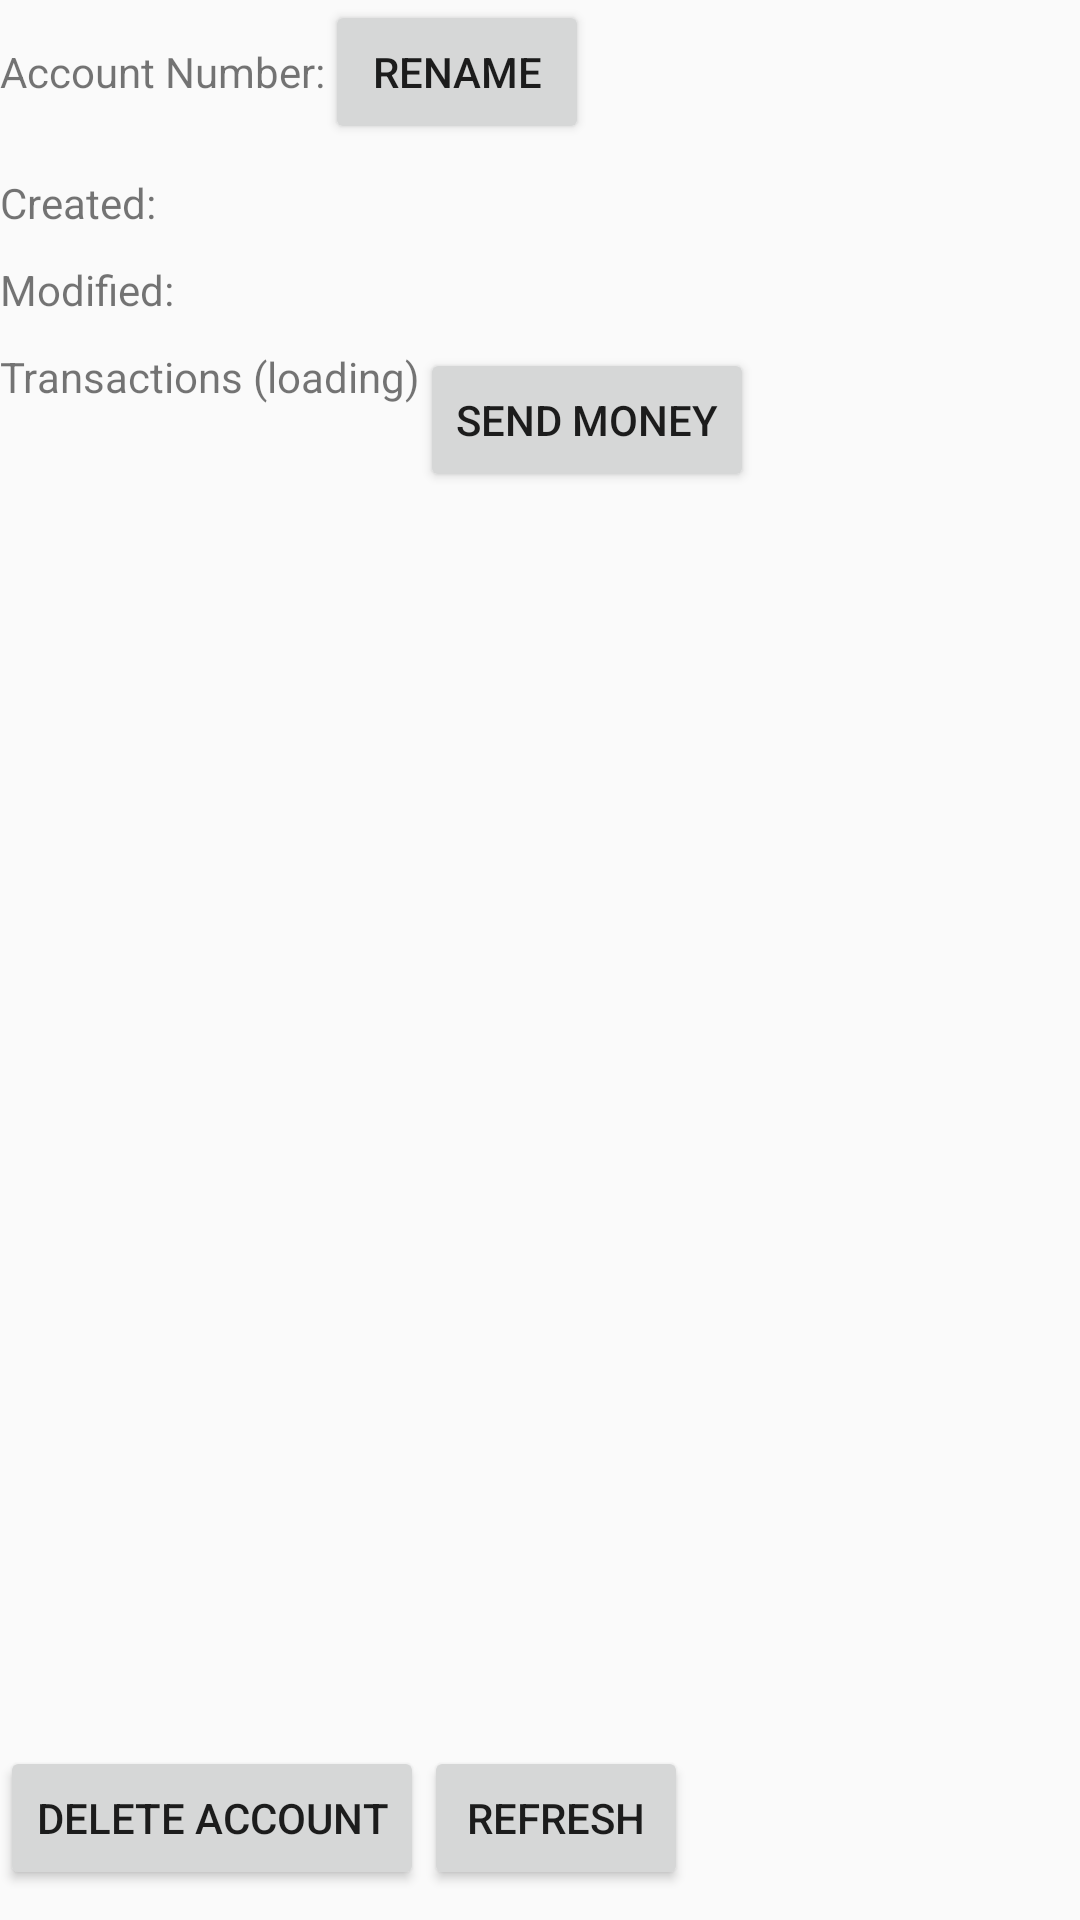

Produce the Android XML layout that renders to this screen, including the resource entries it uses.
<!-- AndroidManifest.xml: application theme AppTheme -->
<!-- res/layout/layout_transactions.xml -->
<?xml version="1.0" encoding="utf-8"?>
<LinearLayout xmlns:android="http://schemas.android.com/apk/res/android"
    android:layout_width="match_parent"
    android:layout_height="match_parent"
    android:orientation="vertical">

    <LinearLayout
        android:layout_width="match_parent"
        android:layout_height="match_parent"
        android:orientation="vertical">

        <LinearLayout
            android:layout_width="wrap_content"
            android:layout_height="wrap_content"
            android:layout_marginBottom="10sp"
            android:orientation="horizontal">

            <TextView
                android:layout_width="match_parent"
                android:layout_height="wrap_content"
                android:text="@string/transactions_account_number" />

            <TextView
                android:id="@+id/transactions_number"
                android:layout_width="match_parent"
                android:layout_height="wrap_content"
                android:text="" />

            <Button
                android:id="@+id/transactions_changename"
                android:layout_width="match_parent"
                android:layout_height="wrap_content"
                android:text="@string/transactions_rename" />


        </LinearLayout>

        <LinearLayout
            android:layout_width="wrap_content"
            android:layout_height="wrap_content"
            android:layout_marginBottom="10sp"
            android:orientation="horizontal">

            <TextView
                android:layout_width="match_parent"
                android:layout_height="wrap_content"
                android:text="@string/transactions_created" />

            <TextView
                android:id="@+id/transactions_created"
                android:layout_width="match_parent"
                android:layout_height="wrap_content"
                android:text="" />

        </LinearLayout>

        <LinearLayout
            android:layout_width="wrap_content"
            android:layout_height="wrap_content"
            android:layout_marginBottom="10sp"
            android:orientation="horizontal">

            <TextView
                android:layout_width="match_parent"
                android:layout_height="wrap_content"
                android:text="@string/transactions_modified" />

            <TextView
                android:id="@+id/transactions_modified"
                android:layout_width="match_parent"
                android:layout_height="wrap_content"
                android:text="" />

        </LinearLayout>

        <LinearLayout
            android:layout_width="wrap_content"
            android:layout_height="wrap_content"
            android:layout_marginBottom="10sp"
            android:orientation="horizontal">

            <TextView
                android:id="@+id/transactions_accounts"
                android:layout_width="match_parent"
                android:layout_height="match_parent"
                android:text="@string/transactions_loading" />

            <Button
                android:id="@+id/transactions_new"
                android:layout_width="wrap_content"
                android:layout_height="wrap_content"
                android:text="@string/transactions_new" />
        </LinearLayout>

        <LinearLayout
            android:layout_width="match_parent"
            android:layout_height="0dp"
            android:layout_weight="1"
            android:orientation="vertical">

            <ListView
                android:id="@+id/transactions_list"
                android:layout_width="match_parent"
                android:layout_height="match_parent">

            </ListView>

        </LinearLayout>

        <LinearLayout
            android:layout_width="wrap_content"
            android:layout_height="wrap_content"
            android:layout_marginBottom="10sp"
            android:orientation="horizontal">

            <Button
                android:id="@+id/transactions_delete"
                android:layout_width="match_parent"
                android:layout_height="wrap_content"
                android:text="@string/transactions_delete_account" />

            <Button
                android:id="@+id/transactions_refresh"
                android:layout_width="match_parent"
                android:layout_height="wrap_content"
                android:text="@string/transactions_refresh" />

        </LinearLayout>

    </LinearLayout>
</LinearLayout>
<!-- resources referenced by this layout -->
<resources>
  <string name="transactions_account_number">Account Number:</string>
  <string name="transactions_created">Created:</string>
  <string name="transactions_delete_account">Delete Account</string>
  <string name="transactions_loading">Transactions (loading)</string>
  <string name="transactions_modified">Modified:</string>
  <string name="transactions_new">Send Money</string>
  <string name="transactions_refresh">Refresh</string>
  <string name="transactions_rename">Rename</string>
  <style name="AppTheme" parent="Theme.AppCompat.Light.DarkActionBar" />
</resources>
